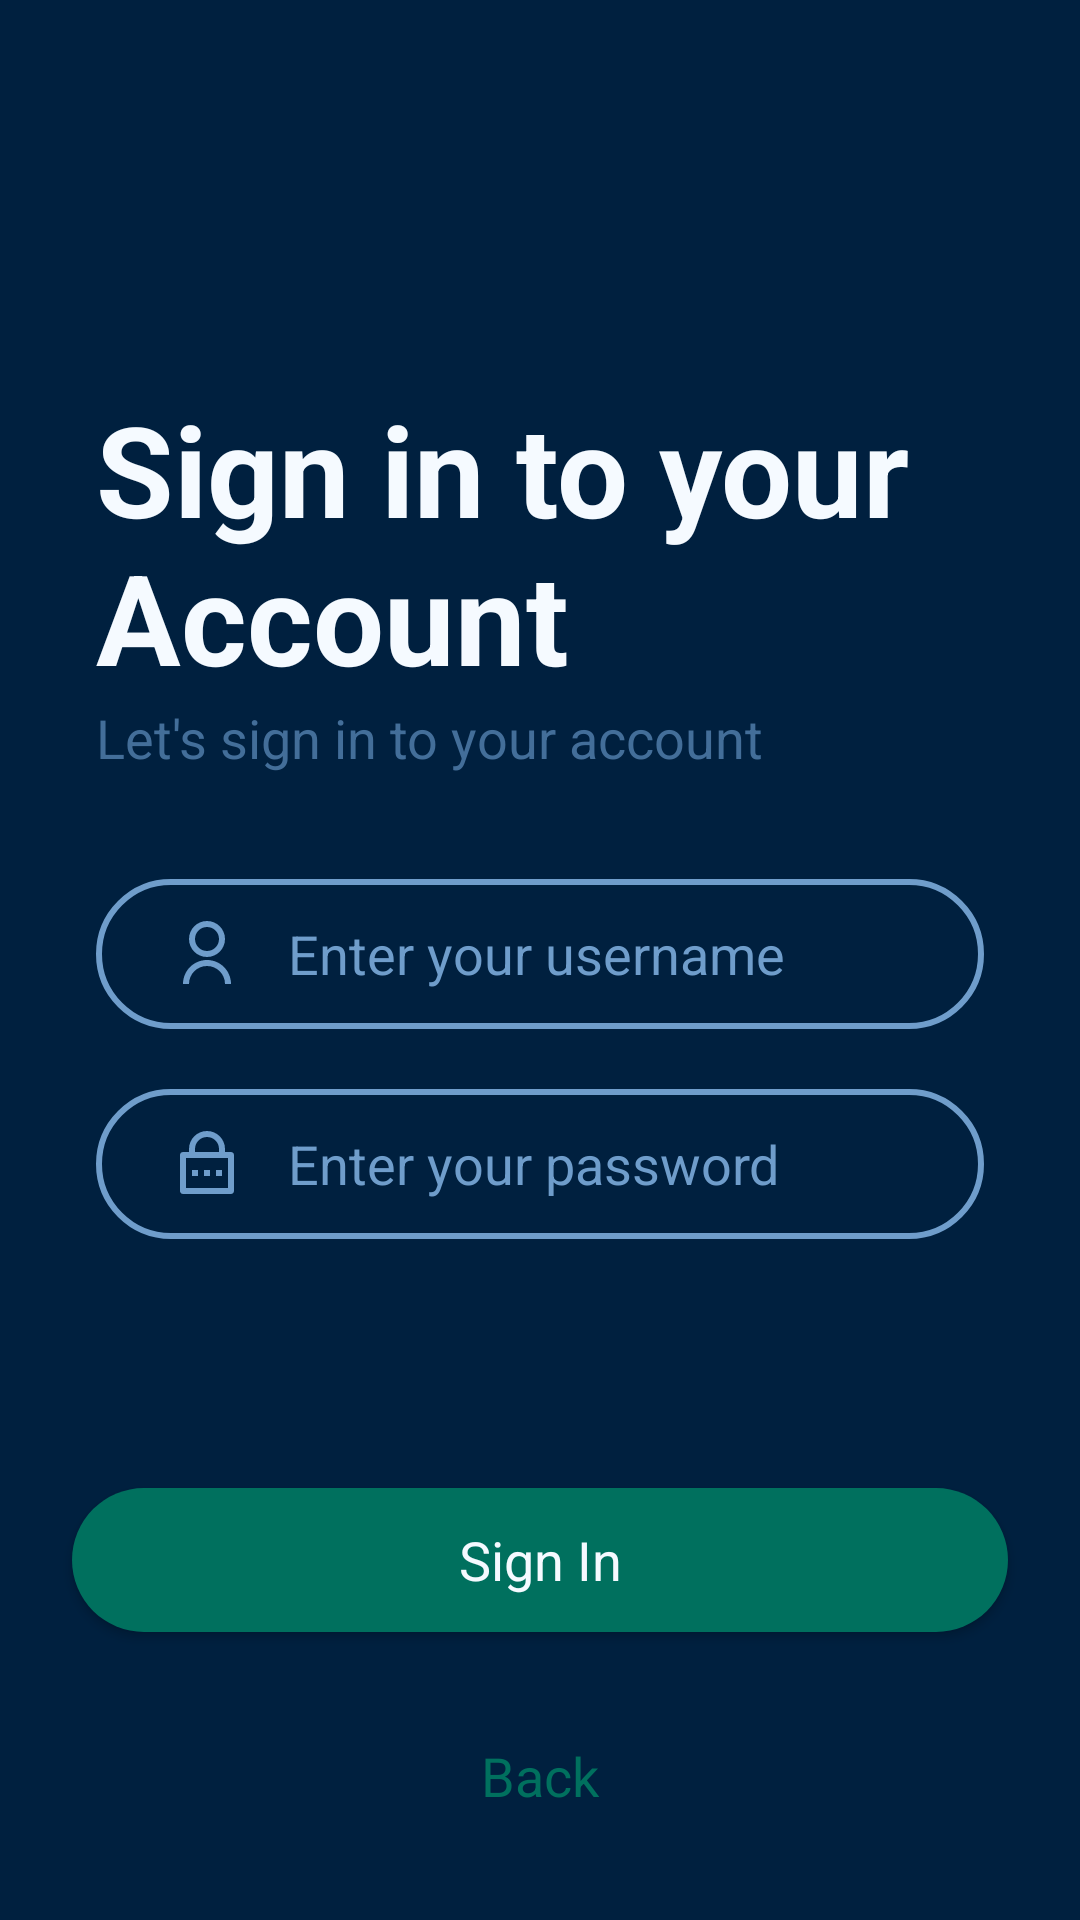

Produce the Android XML layout that renders to this screen, including the resource entries it uses.
<!-- AndroidManifest.xml: application theme AppTheme -->
<!-- res/layout/activity_login.xml -->
<?xml version="1.0" encoding="utf-8"?>
<androidx.constraintlayout.widget.ConstraintLayout xmlns:android="http://schemas.android.com/apk/res/android"
    xmlns:app="http://schemas.android.com/apk/res-auto"
    xmlns:tools="http://schemas.android.com/tools"
    android:id="@+id/main"
    android:focusable="true"
    android:focusableInTouchMode="true"
    android:layout_width="match_parent"
    android:layout_height="match_parent"
    tools:context=".activities.LoginActivity">

    <ScrollView
        android:layout_width="match_parent"
        android:layout_height="match_parent">

        <LinearLayout
            android:layout_width="match_parent"
            android:layout_height="wrap_content"
            android:orientation="vertical" >

            <TextView
                android:id="@+id/titleSignIn"
                android:layout_width="match_parent"
                android:layout_height="wrap_content"
                android:text="Sign in to your Account"
                android:textSize="42sp"
                android:textColor="@color/secondary"
                android:layout_marginTop="128dp"
                android:layout_marginStart="32dp"
                android:textStyle="bold"/>

            <TextView
                android:id="@+id/subtitleSignIn"
                android:layout_width="match_parent"
                android:layout_height="wrap_content"
                android:text="Let's sign in to your account"
                android:textColor="#436E99"
                android:textSize="18dp"
                android:layout_marginStart="32dp"/>

            <EditText
                android:id="@+id/usernameForm"
                android:layout_width="match_parent"
                android:layout_height="50sp"
                android:hint="Enter your username"
                android:drawableStart="@drawable/user"
                android:drawablePadding="15dp"
                android:paddingStart="25dp"
                android:paddingEnd="25dp"
                android:textColor="@color/secondary"
                android:textColorHint="@color/main_shade"
                android:ems="10"
                android:background="@drawable/edittext_background"
                android:layout_marginTop="35dp"
                android:layout_marginStart="32dp"
                android:layout_marginEnd="32dp"
                android:inputType="text" />

            <EditText
                android:id="@+id/passwordForm"
                android:layout_width="match_parent"
                android:layout_height="50sp"
                android:hint="Enter your password"
                android:drawableStart="@drawable/lock_password"
                android:drawablePadding="15dp"
                android:paddingStart="25dp"
                android:paddingEnd="25dp"
                android:textColor="@color/secondary"
                android:textColorHint="@color/main_shade"
                android:ems="10"
                android:background="@drawable/edittext_background"
                android:layout_marginTop="20dp"
                android:layout_marginStart="32dp"
                android:layout_marginEnd="32dp"
                android:inputType="textPassword" />

            <TextView
                android:id="@+id/errorTextView"
                android:layout_width="wrap_content"
                android:layout_height="wrap_content"
                android:textColor="@android:color/holo_red_light"
                android:layout_marginTop="10dp"
                android:layout_marginStart="32dp"
                android:visibility="gone"/>
        </LinearLayout>
    </ScrollView>

    <androidx.appcompat.widget.AppCompatButton
        android:id="@+id/buttonSignIn"
        style="@android:style/Widget.Button"
        android:layout_margin="24dp"
        android:layout_width="0dp"
        android:layout_height="wrap_content"
        android:text="Sign In"
        android:background="@drawable/rounded_button_background"
        android:textColor="@color/secondary"
        android:textSize="18dp"
        app:layout_constraintBottom_toTopOf="@id/buttonBack"
        app:layout_constraintEnd_toEndOf="parent"
        app:layout_constraintStart_toStartOf="parent"/>

    <androidx.appcompat.widget.AppCompatButton
        android:id="@+id/buttonBack"
        style="@android:style/Widget.Button"
        android:layout_margin="24dp"
        android:layout_width="0dp"
        android:layout_height="wrap_content"
        android:text="Back"
        android:background="@android:color/transparent"
        android:textColor="@color/accent"
        android:textSize="18dp"
        app:layout_constraintBottom_toBottomOf="parent"
        app:layout_constraintEnd_toEndOf="parent"
        app:layout_constraintStart_toStartOf="parent"/>
</androidx.constraintlayout.widget.ConstraintLayout>
<!-- resources referenced by this layout -->
<resources>
  <color name="accent">#00705E</color>
  <color name="main_shade">#6F9DCB</color>
  <color name="secondary">#F5FAFF</color>
  <!-- drawable edittext_background (drawable) -->
  <?xml version="1.0" encoding="utf-8"?>
  <selector xmlns:android="http://schemas.android.com/apk/res/android">
  <item>
      <shape android:shape="rectangle">
          <solid android:color="@android:color/transparent"/>
          <stroke
              android:color="@color/main_shade"
              android:width="2dp"/>
          <corners android:radius="50sp"/>
      </shape>
  </item>
  </selector>
  <!-- drawable lock_password (drawable) -->
  <?xml version="1.0" encoding="utf-8"?>
  <vector xmlns:android="http://schemas.android.com/apk/res/android"
      android:width="24dp"
      android:height="24dp"
      android:viewportWidth="24"
      android:viewportHeight="24">
  
      <path
          android:fillColor="#6F9DCB"
          android:pathData="M18 8H20C20.5523 8 21 8.44772 21 9V21C21 21.5523 20.5523 22 20 22H4C3.44772 22 3 21.5523 3 21V9C3 8.44772 3.44772 8 4 8H6V7C6 3.68629 8.68629 1 12 1C15.3137 1 18 3.68629 18 7V8ZM5 10V20H19V10H5ZM11 14H13V16H11V14ZM7 14H9V16H7V14ZM15 14H17V16H15V14ZM16 8V7C16 4.79086 14.2091 3 12 3C9.79086 3 8 4.79086 8 7V8H16Z" />
  </vector>
  <!-- drawable rounded_button_background (drawable) -->
  <?xml version="1.0" encoding="utf-8"?>
  <selector xmlns:android="http://schemas.android.com/apk/res/android">
   <item>
       <shape android:shape="rectangle">
           <solid android:color="@color/accent"/>
           <corners android:radius="50dp"/>
       </shape>
   </item>
  </selector>
  <!-- drawable user (drawable) -->
  <?xml version="1.0" encoding="utf-8"?>
  <vector xmlns:android="http://schemas.android.com/apk/res/android"
      android:width="24dp"
      android:height="24dp"
      android:viewportWidth="24"
      android:viewportHeight="24">
  
      <path
          android:fillColor="#6F9DCB"
          android:pathData="M4 22C4 17.5817 7.58172 14 12 14C16.4183 14 20 17.5817 20 22H18C18 18.6863 15.3137 16 12 16C8.68629 16 6 18.6863 6 22H4ZM12 13C8.685 13 6 10.315 6 7C6 3.685 8.685 1 12 1C15.315 1 18 3.685 18 7C18 10.315 15.315 13 12 13ZM12 11C14.21 11 16 9.21 16 7C16 4.79 14.21 3 12 3C9.79 3 8 4.79 8 7C8 9.21 9.79 11 12 11Z" />
  </vector>
  <style name="AppTheme" parent="Theme.Material3.DayNight.NoActionBar">
          <item name="android:windowBackground">@color/main</item>
          <item name="android:statusBarColor">@color/secondary</item>
          <item name="android:textColor">@color/secondary</item>
      </style>
  <color name="main">#00203F</color>
</resources>
